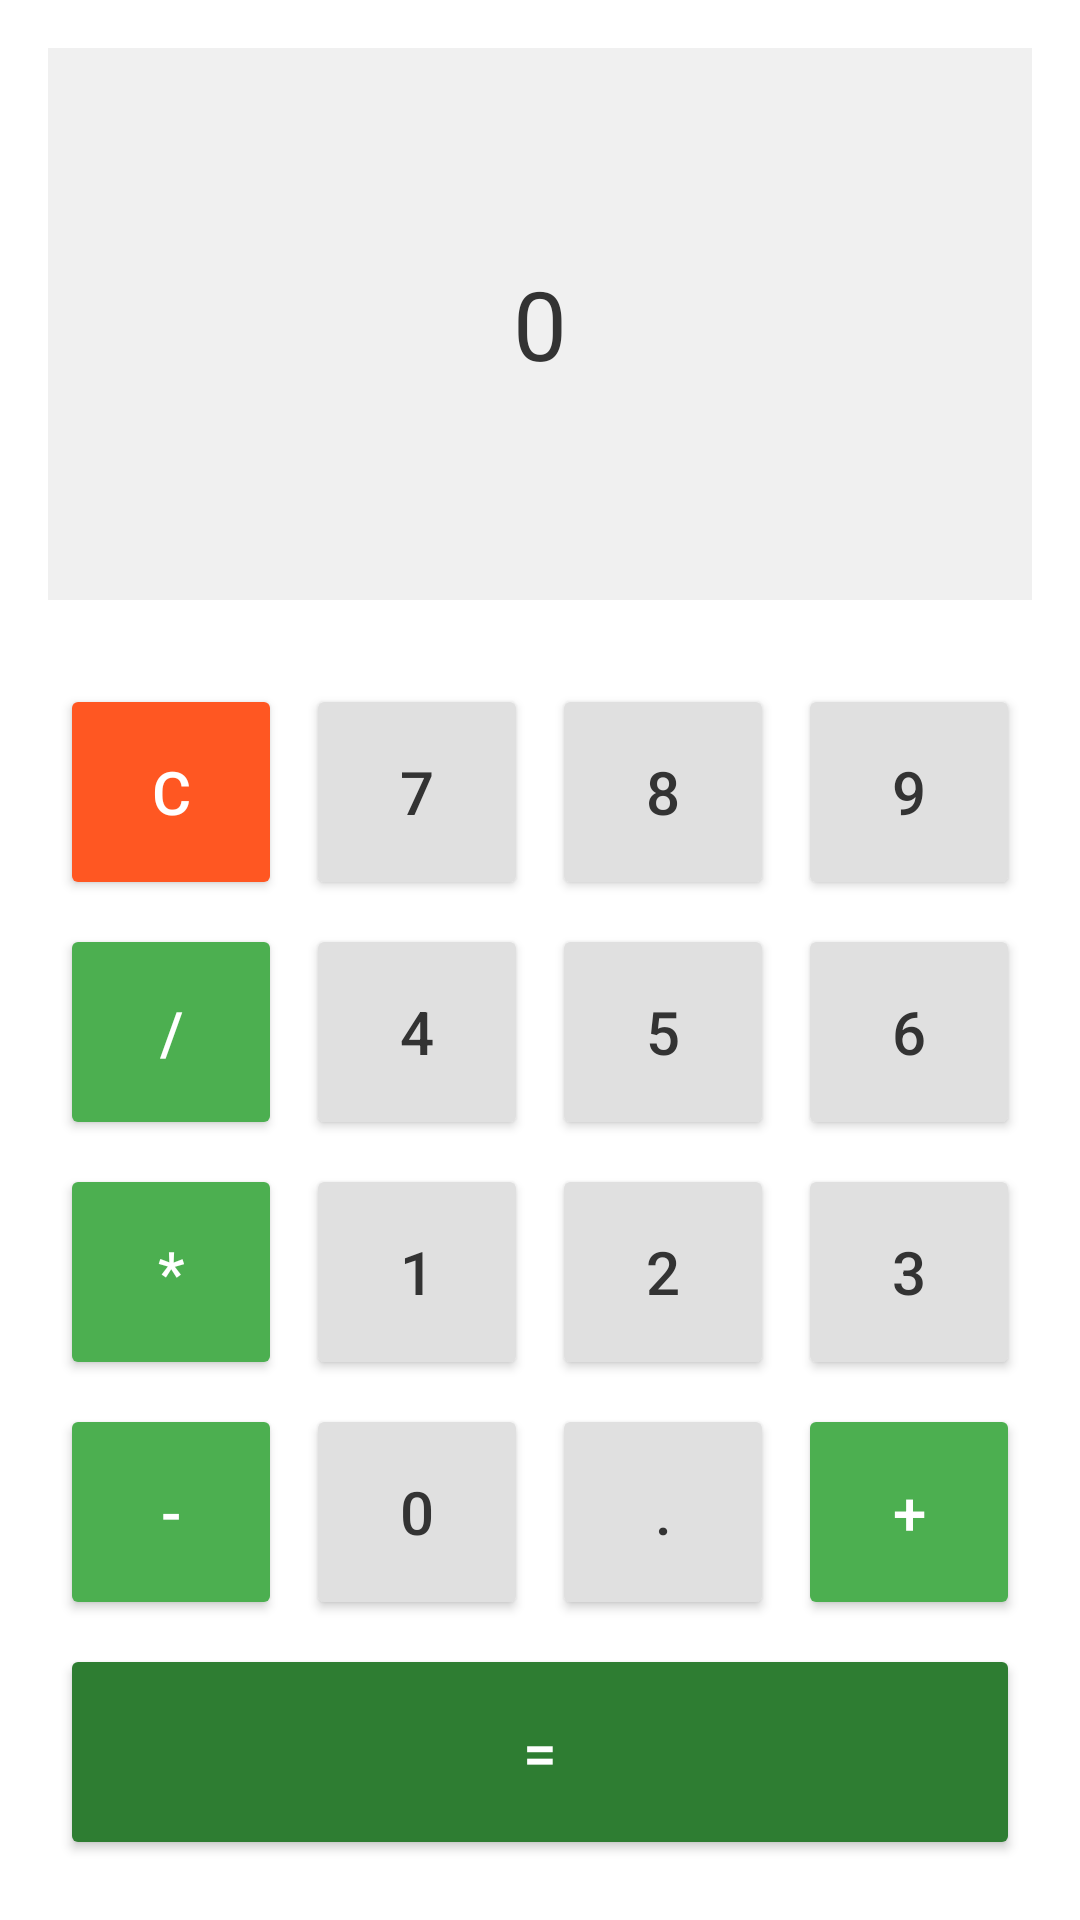

Here is an Android app screen rendered from its layout file. Give the layout XML and the strings, colors and styles it references.
<!-- AndroidManifest.xml: application theme Theme.AppCompat.Light.DarkActionBar -->
<!-- res/layout/activity_calculator.xml -->
<?xml version="1.0" encoding="utf-8"?>
<LinearLayout xmlns:android="http://schemas.android.com/apk/res/android"
    android:layout_width="match_parent"
    android:layout_height="match_parent"
    android:orientation="vertical"
    android:padding="16dp"
    android:background="#FFFFFF">


    <TextView
        android:id="@+id/tvResult"
        android:layout_width="match_parent"
        android:layout_height="0dp"
        android:layout_weight="1"
        android:text="0"
        android:textSize="32sp"
        android:textColor="#333333"
        android:gravity="center_horizontal|center_vertical"
        android:padding="16dp"
        android:background="#F0F0F0"
        android:layout_marginBottom="16dp"
        android:maxLines="1"
        android:ellipsize="end"/>


    <GridLayout
        android:layout_width="match_parent"
        android:layout_height="wrap_content"
        android:columnCount="4"
        android:rowCount="5"
        android:alignmentMode="alignMargins"
        android:useDefaultMargins="true"
        android:layout_marginTop="8dp">


        <Button
            android:id="@+id/btn_clear"
            android:layout_width="0dp"
            android:layout_height="72dp"
            android:layout_columnWeight="1"
            android:text="C"
            android:textSize="20sp"
            android:backgroundTint="#FF5722"
            android:textColor="#FFFFFF"/>

        <Button
            android:id="@+id/btn_7"
            android:layout_width="0dp"
            android:layout_height="72dp"
            android:layout_columnWeight="1"
            android:text="7"
            android:textSize="20sp"
            android:backgroundTint="#E0E0E0"
            android:textColor="#333333"/>

        <Button
            android:id="@+id/btn_8"
            android:layout_width="0dp"
            android:layout_height="72dp"
            android:layout_columnWeight="1"
            android:text="8"
            android:textSize="20sp"
            android:backgroundTint="#E0E0E0"
            android:textColor="#333333"/>

        <Button
            android:id="@+id/btn_9"
            android:layout_width="0dp"
            android:layout_height="72dp"
            android:layout_columnWeight="1"
            android:text="9"
            android:textSize="20sp"
            android:backgroundTint="#E0E0E0"
            android:textColor="#333333"/>


        <Button
            android:id="@+id/btn_divide"
            android:layout_width="0dp"
            android:layout_height="72dp"
            android:layout_columnWeight="1"
            android:text="/"
            android:textSize="20sp"
            android:backgroundTint="#4CAF50"
            android:textColor="#FFFFFF"/>

        <Button
            android:id="@+id/btn_4"
            android:layout_width="0dp"
            android:layout_height="72dp"
            android:layout_columnWeight="1"
            android:text="4"
            android:textSize="20sp"
            android:backgroundTint="#E0E0E0"
            android:textColor="#333333"/>

        <Button
            android:id="@+id/btn_5"
            android:layout_width="0dp"
            android:layout_height="72dp"
            android:layout_columnWeight="1"
            android:text="5"
            android:textSize="20sp"
            android:backgroundTint="#E0E0E0"
            android:textColor="#333333"/>

        <Button
            android:id="@+id/btn_6"
            android:layout_width="0dp"
            android:layout_height="72dp"
            android:layout_columnWeight="1"
            android:text="6"
            android:textSize="20sp"
            android:backgroundTint="#E0E0E0"
            android:textColor="#333333"/>


        <Button
            android:id="@+id/btn_multiply"
            android:layout_width="0dp"
            android:layout_height="72dp"
            android:layout_columnWeight="1"
            android:text="*"
            android:textSize="20sp"
            android:backgroundTint="#4CAF50"
            android:textColor="#FFFFFF"/>

        <Button
            android:id="@+id/btn_1"
            android:layout_width="0dp"
            android:layout_height="72dp"
            android:layout_columnWeight="1"
            android:text="1"
            android:textSize="20sp"
            android:backgroundTint="#E0E0E0"
            android:textColor="#333333"/>

        <Button
            android:id="@+id/btn_2"
            android:layout_width="0dp"
            android:layout_height="72dp"
            android:layout_columnWeight="1"
            android:text="2"
            android:textSize="20sp"
            android:backgroundTint="#E0E0E0"
            android:textColor="#333333"/>

        <Button
            android:id="@+id/btn_3"
            android:layout_width="0dp"
            android:layout_height="72dp"
            android:layout_columnWeight="1"
            android:text="3"
            android:textSize="20sp"
            android:backgroundTint="#E0E0E0"
            android:textColor="#333333"/>


        <Button
            android:id="@+id/btn_subtract"
            android:layout_width="0dp"
            android:layout_height="72dp"
            android:layout_columnWeight="1"
            android:text="-"
            android:textSize="20sp"
            android:backgroundTint="#4CAF50"
            android:textColor="#FFFFFF"/>

        <Button
            android:id="@+id/btn_0"
            android:layout_width="0dp"
            android:layout_height="72dp"
            android:layout_columnWeight="1"
            android:text="0"
            android:textSize="20sp"
            android:backgroundTint="#E0E0E0"
            android:textColor="#333333"/>

        <Button
            android:id="@+id/btn_dot"
            android:layout_width="0dp"
            android:layout_height="72dp"
            android:layout_columnWeight="1"
            android:text="."
            android:textSize="20sp"
            android:backgroundTint="#E0E0E0"
            android:textColor="#333333"/>

        <Button
            android:id="@+id/btn_add"
            android:layout_width="0dp"
            android:layout_height="72dp"
            android:layout_columnWeight="1"
            android:text="+"
            android:textSize="20sp"
            android:backgroundTint="#4CAF50"
            android:textColor="#FFFFFF"/>


        <Button
            android:id="@+id/btn_equals"
            android:layout_width="0dp"
            android:layout_height="72dp"
            android:layout_columnSpan="4"
            android:layout_columnWeight="1"
            android:text="="
            android:textSize="20sp"
            android:backgroundTint="#2E7D32"
            android:textColor="#FFFFFF"/>

    </GridLayout>

</LinearLayout>
<!-- resources referenced by this layout -->
<resources>

</resources>
